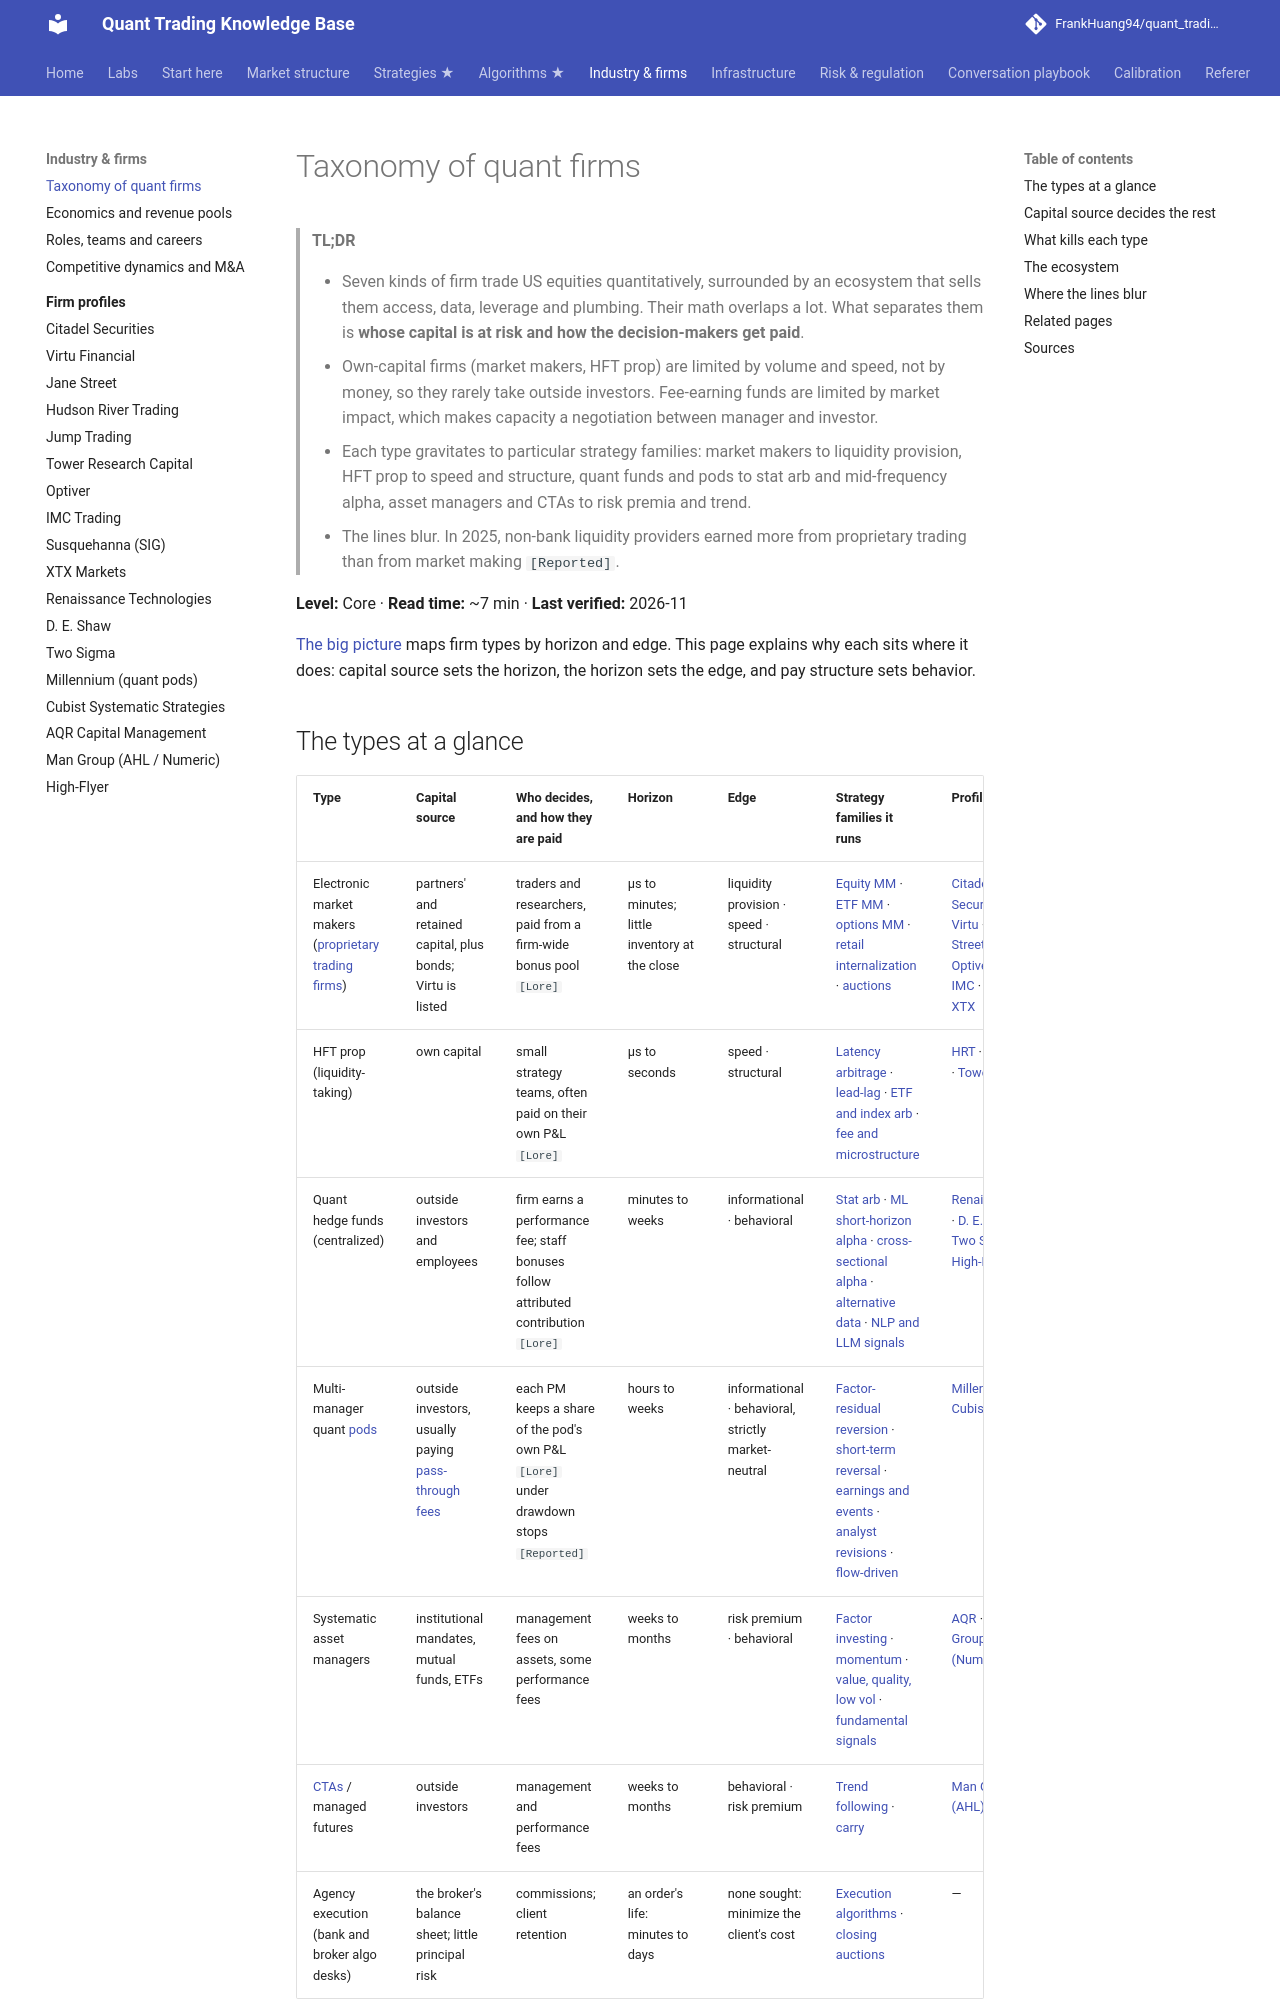

repository: FrankHuang94/quant_trading_claude · page: 04-industry-and-firms/taxonomy-of-quant-firms/index.html · generator: mkdocs

# Taxonomy of quant firms

> **TL;DR**
>
> - Seven kinds of firm trade US equities quantitatively, surrounded by an ecosystem that sells them access, data, leverage and plumbing. Their math overlaps a lot. What separates them is **whose capital is at risk and how the decision-makers get paid**.
> - Own-capital firms (market makers, HFT prop) are limited by volume and speed, not by money, so they rarely take outside investors. Fee-earning funds are limited by market impact, which makes capacity a negotiation between manager and investor.
> - Each type gravitates to particular strategy families: market makers to liquidity provision, HFT prop to speed and structure, quant funds and pods to stat arb and mid-frequency alpha, asset managers and CTAs to risk premia and trend.
> - The lines blur. In 2025, non-bank liquidity providers earned more from proprietary trading than from market making `[Reported]`.

**Level:** Core · **Read time:** ~7 min · **Last verified:** 2026-11

[The big picture](../00-start-here/the-big-picture.md) maps firm types by horizon and edge. This page explains why each sits where it does: capital source sets the horizon, the horizon sets the edge, and pay structure sets behavior.
